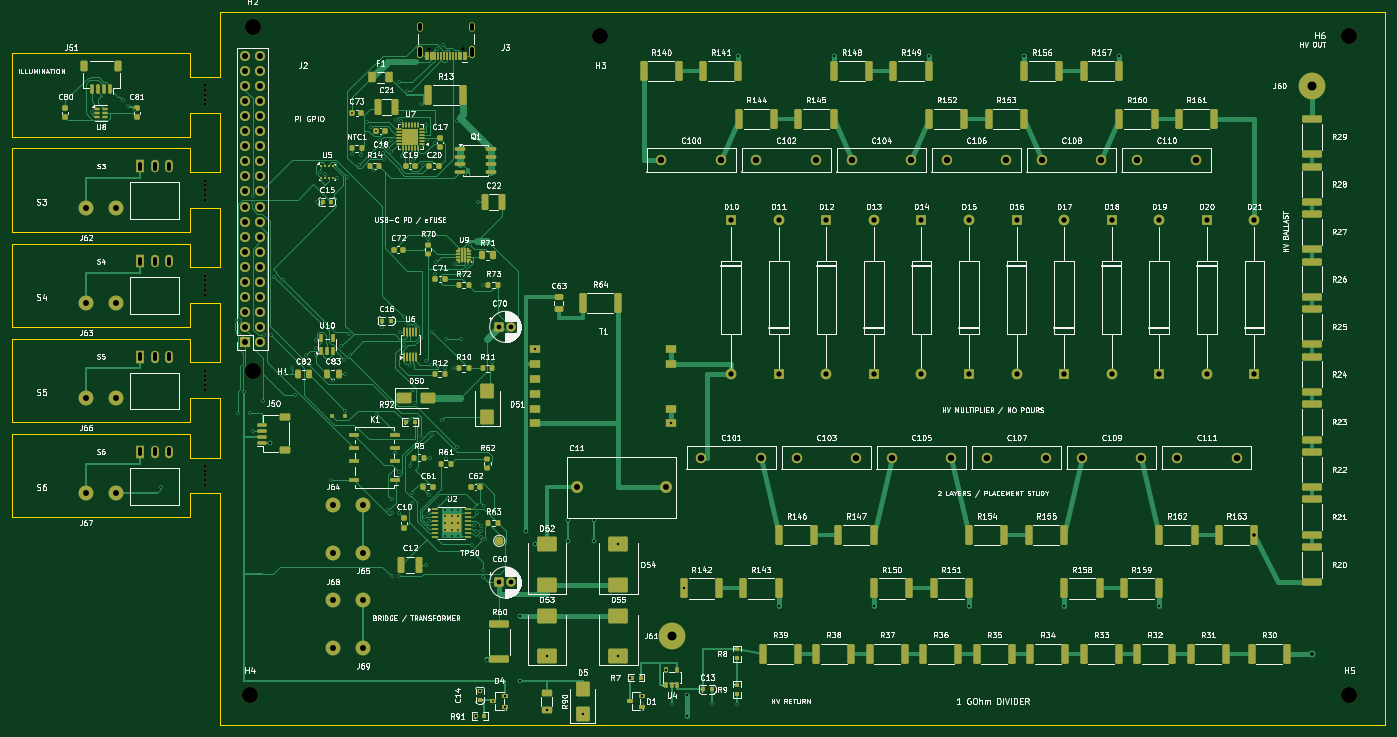
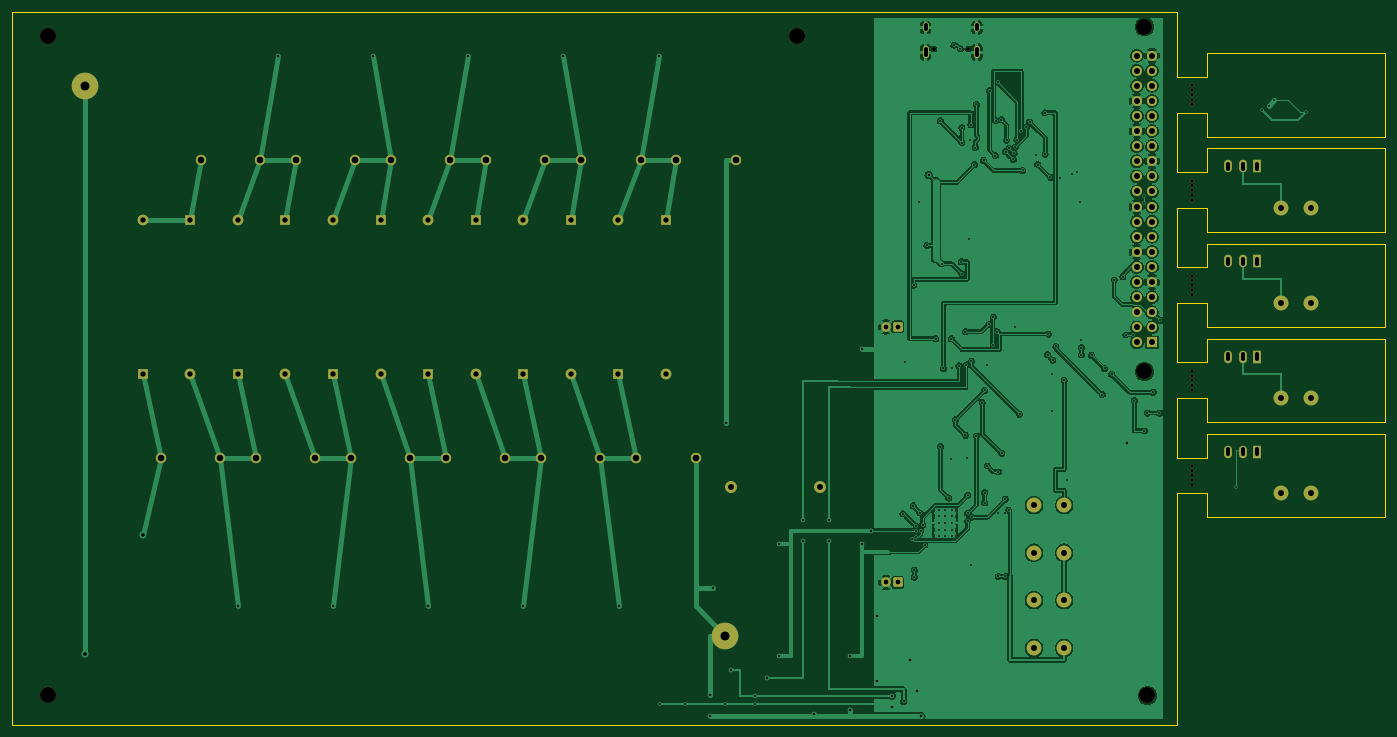
Circuit board: 10 layer files. Board 231.0 x 120.0 mm.
- bottom_copper: pi5_corona_hv-B_Cu.gbl (235447 bytes)
- bottom_mask: pi5_corona_hv-B_Mask.gbs (6842 bytes)
- paste: pi5_corona_hv-B_Paste.gbp (513 bytes)
- bottom_silk: pi5_corona_hv-B_Silkscreen.gbo (6852 bytes)
- outline: pi5_corona_hv-Edge_Cuts.gm1 (2703 bytes)
- top_copper: pi5_corona_hv-F_Cu.gtl (94631 bytes)
- top_mask: pi5_corona_hv-F_Mask.gts (22200 bytes)
- paste: pi5_corona_hv-F_Paste.gtp (16883 bytes)
- top_silk: pi5_corona_hv-F_Silkscreen.gto (404761 bytes)
- drill: pi5_corona_hv.drl (6185 bytes)

=== bottom_copper: pi5_corona_hv-B_Cu.gbl (235447 bytes, source omitted) ===
=== bottom_mask: pi5_corona_hv-B_Mask.gbs (6842 bytes, source omitted) ===
=== paste: pi5_corona_hv-B_Paste.gbp ===
%TF.GenerationSoftware,KiCad,Pcbnew,10.0.6-10.0.6~ubuntu26.04.1*%
%TF.CreationDate,2026-10-10T17:35:08-07:00*%
%TF.ProjectId,pi5_corona_hv,7069355f-636f-4726-9f6e-615f68762e6b,N-layout-12-120mm*%
%TF.SameCoordinates,Original*%
%TF.FileFunction,Paste,Bot*%
%TF.FilePolarity,Positive*%
%FSLAX46Y46*%
G04 Gerber Fmt 4.6, Leading zero omitted, Abs format (unit mm)*
G04 Created by KiCad (PCBNEW 10.0.6-10.0.6~ubuntu26.04.1) date 2026-10-10 17:35:08*
%MOMM*%
%LPD*%
G01*
G04 APERTURE LIST*
G04 APERTURE END LIST*
M02*

=== bottom_silk: pi5_corona_hv-B_Silkscreen.gbo (6852 bytes, source omitted) ===
=== outline: pi5_corona_hv-Edge_Cuts.gm1 ===
%TF.GenerationSoftware,KiCad,Pcbnew,10.0.6-10.0.6~ubuntu26.04.1*%
%TF.CreationDate,2026-10-10T17:35:08-07:00*%
%TF.ProjectId,pi5_corona_hv,7069355f-636f-4726-9f6e-615f68762e6b,N-layout-12-120mm*%
%TF.SameCoordinates,Original*%
%TF.FileFunction,Profile,NP*%
%FSLAX46Y46*%
G04 Gerber Fmt 4.6, Leading zero omitted, Abs format (unit mm)*
G04 Created by KiCad (PCBNEW 10.0.6-10.0.6~ubuntu26.04.1) date 2026-10-10 17:35:08*
%MOMM*%
%LPD*%
G01*
G04 APERTURE LIST*
%TA.AperFunction,Profile*%
%ADD10C,0.050000*%
%TD*%
G04 APERTURE END LIST*
D10*
X15000000Y-58000000D02*
X45000000Y-58000000D01*
X15000000Y-72000000D02*
X15000000Y-58000000D01*
X15000000Y-74000000D02*
X45000000Y-74000000D01*
X15000000Y-88000000D02*
X15000000Y-74000000D01*
X15000000Y-90000000D02*
X45000000Y-90000000D01*
X15000000Y-104000000D02*
X15000000Y-90000000D01*
X15000000Y-106000000D02*
X45000000Y-106000000D01*
X15000000Y-120000000D02*
X15000000Y-106000000D01*
X15000000Y-122000000D02*
X45000000Y-122000000D01*
X15000000Y-136000000D02*
X15000000Y-122000000D01*
X45000000Y-58000000D02*
X45000000Y-62000000D01*
X45000000Y-62000000D02*
X50000000Y-62000000D01*
X45000000Y-68000000D02*
X45000000Y-72000000D01*
X45000000Y-72000000D02*
X15000000Y-72000000D01*
X45000000Y-74000000D02*
X45000000Y-78000000D01*
X45000000Y-78000000D02*
X50000000Y-78000000D01*
X45000000Y-84000000D02*
X45000000Y-88000000D01*
X45000000Y-88000000D02*
X15000000Y-88000000D01*
X45000000Y-90000000D02*
X45000000Y-94000000D01*
X45000000Y-94000000D02*
X50000000Y-94000000D01*
X45000000Y-100000000D02*
X45000000Y-104000000D01*
X45000000Y-104000000D02*
X15000000Y-104000000D01*
X45000000Y-106000000D02*
X45000000Y-110000000D01*
X45000000Y-110000000D02*
X50000000Y-110000000D01*
X45000000Y-116000000D02*
X45000000Y-120000000D01*
X45000000Y-120000000D02*
X15000000Y-120000000D01*
X45000000Y-122000000D02*
X45000000Y-126000000D01*
X45000000Y-126000000D02*
X50000000Y-126000000D01*
X45000000Y-132000000D02*
X45000000Y-136000000D01*
X45000000Y-136000000D02*
X15000000Y-136000000D01*
X50000000Y-51000000D02*
X246000000Y-51000000D01*
X50000000Y-62000000D02*
X50000000Y-51000000D01*
X50000000Y-68000000D02*
X45000000Y-68000000D01*
X50000000Y-78000000D02*
X50000000Y-68000000D01*
X50000000Y-84000000D02*
X45000000Y-84000000D01*
X50000000Y-94000000D02*
X50000000Y-84000000D01*
X50000000Y-100000000D02*
X45000000Y-100000000D01*
X50000000Y-110000000D02*
X50000000Y-100000000D01*
X50000000Y-116000000D02*
X45000000Y-116000000D01*
X50000000Y-126000000D02*
X50000000Y-116000000D01*
X50000000Y-132000000D02*
X45000000Y-132000000D01*
X50000000Y-171000000D02*
X50000000Y-132000000D01*
X246000000Y-51000000D02*
X246000000Y-171000000D01*
X246000000Y-171000000D02*
X50000000Y-171000000D01*
M02*

=== top_copper: pi5_corona_hv-F_Cu.gtl (94631 bytes, source omitted) ===
=== top_mask: pi5_corona_hv-F_Mask.gts (22200 bytes, source omitted) ===
=== paste: pi5_corona_hv-F_Paste.gtp (16883 bytes, source omitted) ===
=== top_silk: pi5_corona_hv-F_Silkscreen.gto (404761 bytes, source omitted) ===
=== drill: pi5_corona_hv.drl (6185 bytes, source omitted) ===
